Run: headless pygame with SDL's dummy video driver; simulated clock (each Clock.tick advances the game by its frame time, no real sleeping); random seed 0; keys injected as events and as key.get_pressed() state; no mouse input.
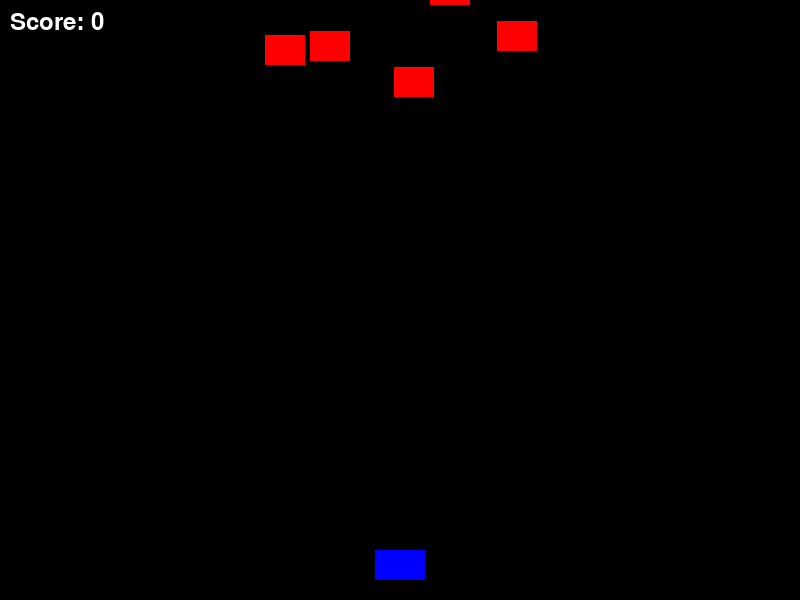
Frame 1 of 4 · flips 1–60 · no input
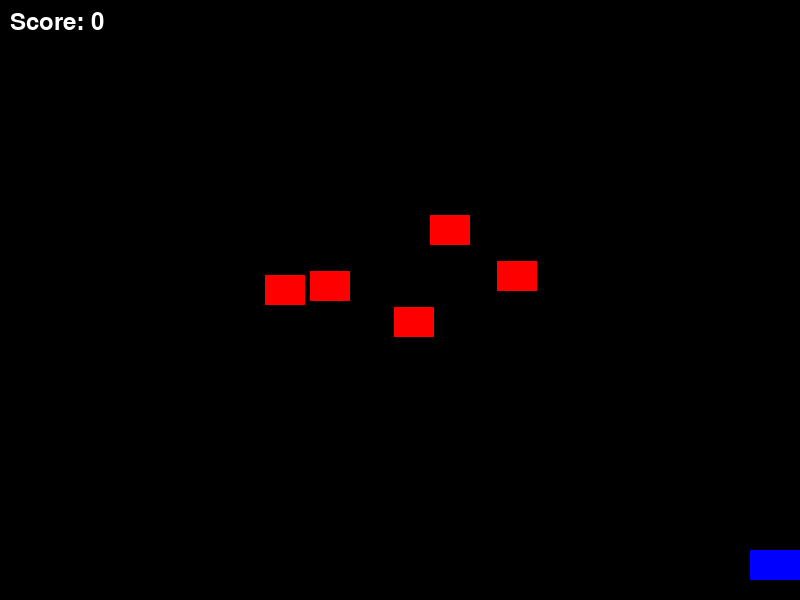
Frame 2 of 4 · flips 61–180 · tapped SPACE, RETURN · held RIGHT (→), D
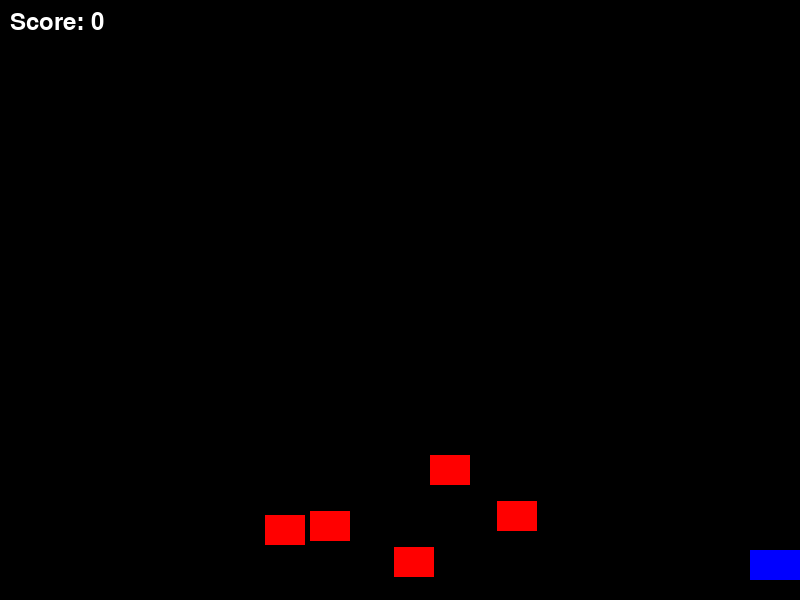
Frame 3 of 4 · flips 181–300 · held DOWN (↓), S
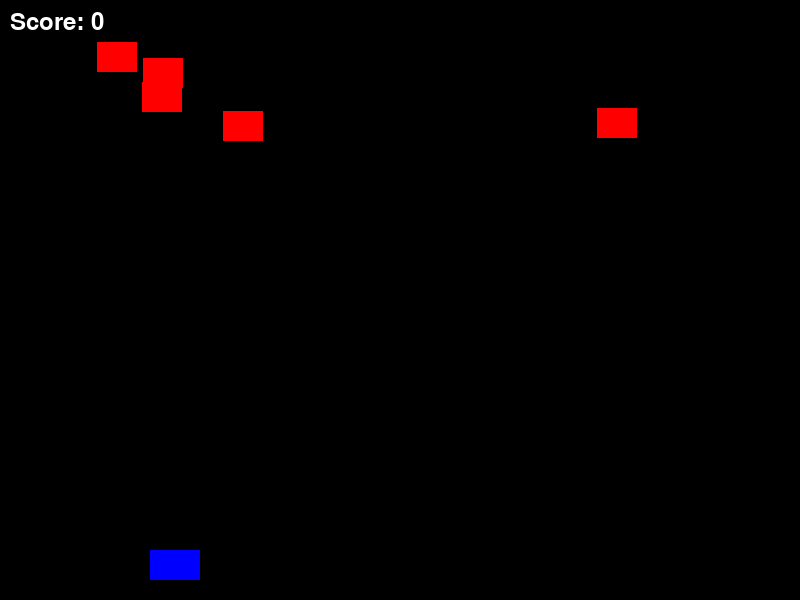
Frame 4 of 4 · flips 301–420 · held LEFT (←), A, UP (↑), W

The pygame program that drew these frames:

import pygame
import random

# 게임 설정
WIDTH, HEIGHT = 800, 600
WHITE = (255, 255, 255)
BLACK = (0, 0, 0)
RED = (255, 0, 0)
BLUE = (0, 0, 255)

# 초기화
pygame.init()
screen = pygame.display.set_mode((WIDTH, HEIGHT))
pygame.display.set_caption("Galaga Clone")
clock = pygame.time.Clock()

# 플레이어 설정
player_rect = pygame.Rect(WIDTH // 2 - 25, HEIGHT - 50, 50, 30)
player_speed = 5

# 적 설정
enemies = []
enemy_speed = 2
for _ in range(5):
    enemy_rect = pygame.Rect(random.randint(0, WIDTH - 50), random.randint(-150, -50), 40, 30)
    enemies.append(enemy_rect)

# 총알 설정
bullets = []
bullet_speed = -5

# 점수 설정
score = 0
font = pygame.font.Font(None, 36)

def draw_text(text, pos, color=WHITE):
    render = font.render(text, True, color)
    screen.blit(render, pos)

# 게임 루프
running = True
while running:
    screen.fill(BLACK)
    for event in pygame.event.get():
        if event.type == pygame.QUIT:
            running = False

    # 플레이어 이동
    keys = pygame.key.get_pressed()
    if keys[pygame.K_LEFT] and player_rect.left > 0:
        player_rect.x -= player_speed
    if keys[pygame.K_RIGHT] and player_rect.right < WIDTH:
        player_rect.x += player_speed
    if keys[pygame.K_SPACE]:
        bullet_rect = pygame.Rect(player_rect.centerx - 2, player_rect.top, 5, 15)
        bullets.append(bullet_rect)
    
    # 총알 이동
    for bullet in bullets[:]:
        bullet.y += bullet_speed
        if bullet.bottom < 0:
            bullets.remove(bullet)

    # 적 이동
    for enemy in enemies:
        enemy.y += enemy_speed
        if enemy.top > HEIGHT:
            enemy.y = random.randint(-100, -40)
            enemy.x = random.randint(0, WIDTH - 50)

    # 충돌 감지
    for bullet in bullets[:]:
        for enemy in enemies[:]:
            if bullet.colliderect(enemy):
                bullets.remove(bullet)
                enemies.remove(enemy)
                enemies.append(pygame.Rect(random.randint(0, WIDTH - 50), random.randint(-150, -50), 40, 30))
                score += 10
                break
    
    # 화면에 그리기
    pygame.draw.rect(screen, BLUE, player_rect)
    for enemy in enemies:
        pygame.draw.rect(screen, RED, enemy)
    for bullet in bullets:
        pygame.draw.rect(screen, WHITE, bullet)
    
    # 점수 표시
    draw_text(f"Score: {score}", (10, 10))
    
    pygame.display.flip()
    clock.tick(60)

pygame.quit()
